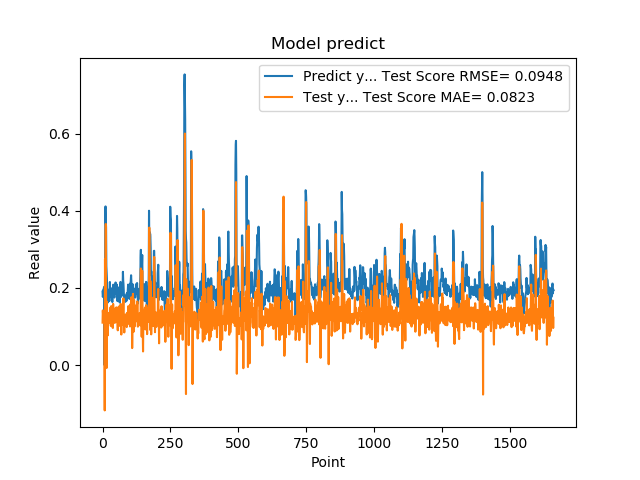

Values plotted in this chart, from the file beside it:
1.905867606399999914e-01, 1.100090859671467025e-01
1.769561022520000082e-01, 1.418282290104061205e-01
1.810430586339999981e-01, 1.316817814827227484e-01
1.955727785830000398e-01, 1.117339716524238385e-01
1.954265981910000005e-01, 1.216906725043293280e-01
2.004670947789999880e-01, 1.387768768903884509e-01
2.029463946819999587e-01, 1.347444150917236905e-01
0.000000000000000000e+00, 1.339677892766869549e-01
1.862521618600000151e-01, -1.178332158203015817e-01
1.862153261900000301e-01, 2.752755996608756139e-01
4.038094580169999670e-01, 1.216637386437634943e-01
4.118085205549999461e-01, 2.822350887817409726e-01
3.743042349819999948e-01, 3.662338745982922639e-01
3.571429848669999685e-01, 1.636628080877030600e-01
2.572054266930000055e-01, 1.562126451172489439e-01
2.409307956699999753e-01, -7.693481476642517400e-03
2.253161966800000249e-01, 1.643302185663185755e-01
1.935185044999999937e-01, 1.342486893308455498e-01
1.787700653079999924e-01, 9.336808975130009292e-02
1.622045934200000150e-01, 7.686450562440302892e-02
1.761920750140000269e-01, 1.143014480114824816e-01
1.883655935530000325e-01, 1.154695981311833486e-01
1.861467957499999548e-01, 1.349251862004417490e-01
1.954913884399999968e-01, 1.301425961946463261e-01
1.954011768099999935e-01, 1.275964456046349560e-01
1.660518944260000185e-01, 1.297503014509248098e-01
1.907722949980000249e-01, 1.208179312881033085e-01
2.156041562559999625e-01, 1.086432197747636552e-01
1.898660957809999716e-01, 1.444750563001036270e-01
1.770474612709999895e-01, 1.493445320827466727e-01
2.001174986360000074e-01, 1.020729478610644808e-01
1.948629021640000125e-01, 1.011128082635045639e-01
1.922753006219999894e-01, 1.530477819367022096e-01
1.779100298880000042e-01, 1.259293176754628096e-01
1.810636967419999854e-01, 1.106896531517774368e-01
1.680064052340000114e-01, 1.219536662900983920e-01
1.635809391740000174e-01, 1.215757146459149202e-01
1.706920862200000111e-01, 9.780613727557162240e-02
1.916799396280000345e-01, 9.608540586814622031e-02
2.085516005749999957e-01, 1.586749861396807848e-01
2.058236002919999752e-01, 1.184525371580891634e-01
1.828240007160000513e-01, 1.464398848858909363e-01
1.857409924269999846e-01, 1.210731919487378488e-01
1.775099337099999841e-01, 1.214019689017800246e-01
1.752161234619999952e-01, 1.201716372826075602e-01
1.971126049759999999e-01, 1.092878558446789272e-01
1.845117062330000057e-01, 1.403447150110881669e-01
1.984785944219999987e-01, 1.178249545011023081e-01
2.143009155989999692e-01, 1.238316947191576284e-01
1.841159015890000139e-01, 1.489338733226183986e-01
2.104043960570000094e-01, 1.344958749961875366e-01
2.032361328599999739e-01, 1.198230139943316785e-01
2.088565975429999833e-01, 1.114632727376639043e-01
1.960448026660000231e-01, 1.496289188775487278e-01
1.900728046889999523e-01, 1.471128283141261150e-01
1.658952832220000062e-01, 1.132864273576704717e-01
1.872539073229999851e-01, 9.010444440578119218e-02
1.852532625200000171e-01, 1.398972589755197171e-01
1.799222826959999966e-01, 1.187356402269715144e-01
2.012764066460000223e-01, 1.045705365865731012e-01
1.978618204589999985e-01, 1.275972501302871931e-01
... 1,599 more rows
